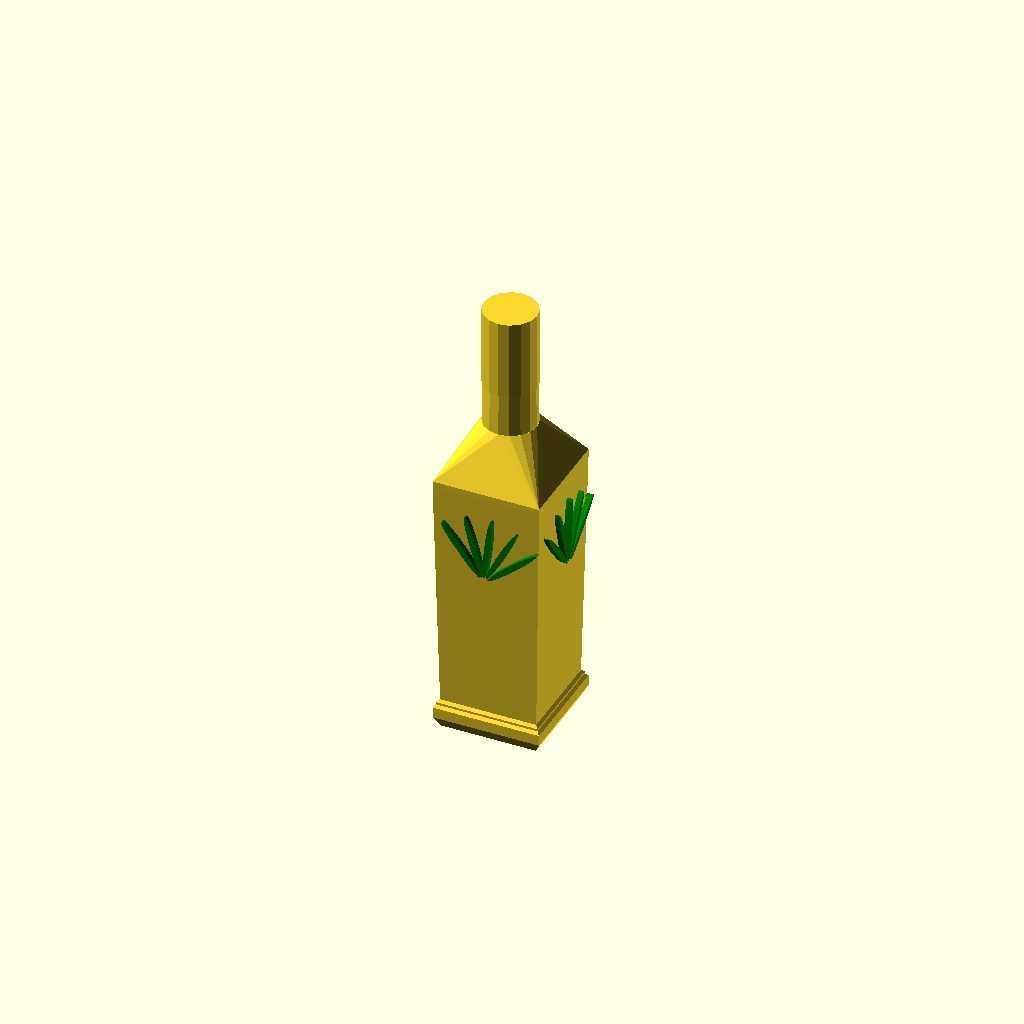
Cell 1 — every parameter at its default value.
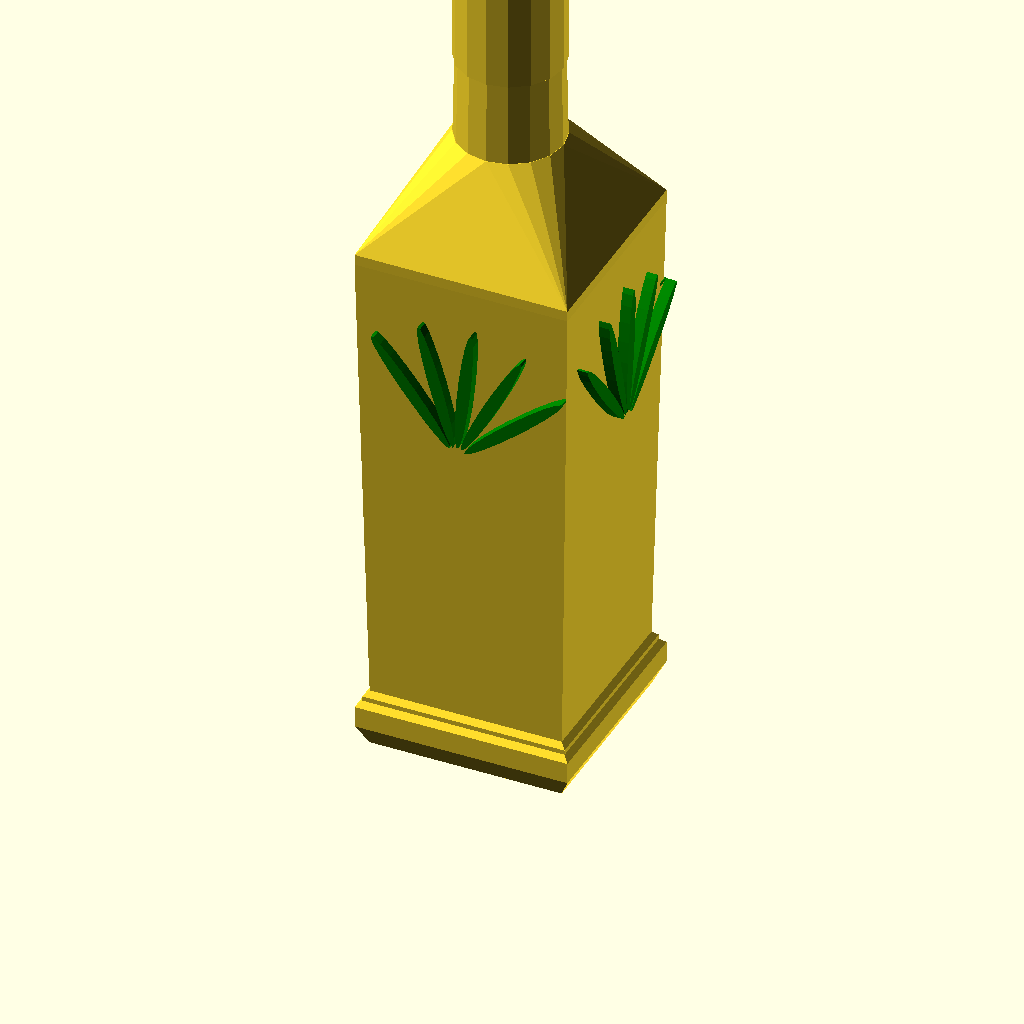
Cell 2 — scale set to 2, the other parameters unchanged.
All cells are drawn from one camera (rotation 55°, 0°, 25°, orthographic, colour scheme Cornfield), so only the parameter changes between them.
Source of the model, models/tequila/main.scad:
scale = 1;

include <./bottle.scad>
include <./bottle-lid.scad>
include <./liquid.scad>
include <./logo.scad>
include <./reference-cube.scad>
Parameter table extracted from the source (name, type, default, range or options):
scale: number, default 1
